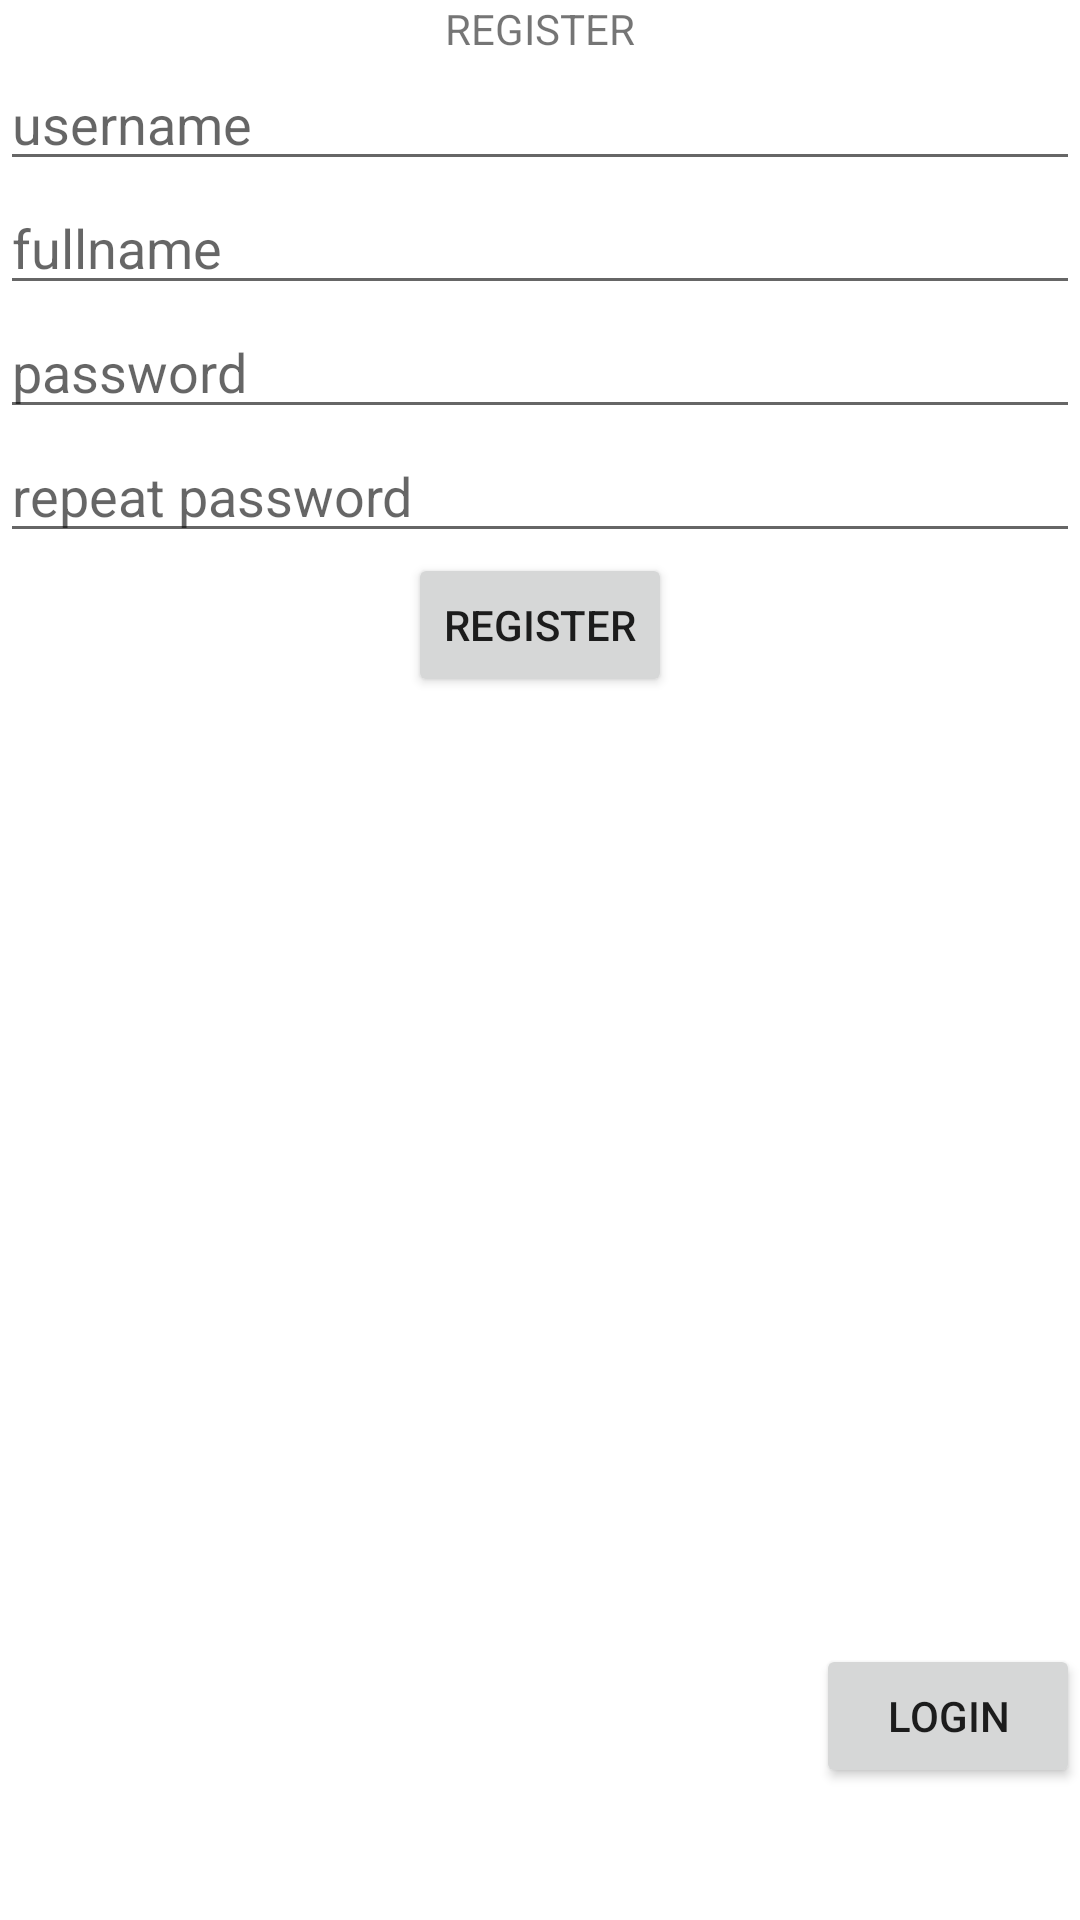

This screen was rendered from an Android layout file. Write that file and the resources it references.
<!-- AndroidManifest.xml: application theme Theme.TugasKelompokSharedPref -->
<!-- res/layout/fragment_register.xml -->
<?xml version="1.0" encoding="utf-8"?>
<FrameLayout xmlns:android="http://schemas.android.com/apk/res/android"
    xmlns:app="http://schemas.android.com/apk/res-auto"
    xmlns:tools="http://schemas.android.com/tools"
    android:layout_width="match_parent"
    android:layout_height="match_parent"
    tools:context=".fragment.RegisterFragment">

    <androidx.constraintlayout.widget.ConstraintLayout
        android:layout_width="match_parent"
        android:layout_height="match_parent" >

        <TextView
            android:id="@+id/tv_register"
            android:layout_width="wrap_content"
            android:layout_height="wrap_content"
            android:text="REGISTER"
            app:layout_constraintEnd_toEndOf="parent"
            app:layout_constraintStart_toStartOf="parent"
            app:layout_constraintTop_toTopOf="parent" />

        <EditText
            android:id="@+id/edt_username"
            android:layout_width="match_parent"
            android:layout_height="wrap_content"
            app:layout_constraintTop_toBottomOf="@+id/tv_register"
            android:hint="username"
            tools:layout_editor_absoluteX="16dp" />

        <EditText
            android:id="@+id/edt_fullname"
            android:layout_width="match_parent"
            android:layout_height="wrap_content"
            android:hint="fullname"
            app:layout_constraintTop_toBottomOf="@+id/edt_username"
            tools:layout_editor_absoluteX="0dp" />

        <EditText
            android:id="@+id/edt_password"
            android:layout_width="match_parent"
            android:layout_height="wrap_content"
            android:hint="password"
            android:inputType="textPassword"
            app:layout_constraintTop_toBottomOf="@+id/edt_fullname"
            tools:layout_editor_absoluteX="0dp" />

        <EditText
            android:id="@+id/edt_repeat_password"
            android:layout_width="match_parent"
            android:layout_height="wrap_content"
            android:hint="repeat password"
            android:inputType="textPassword"
            app:layout_constraintTop_toBottomOf="@+id/edt_password"
            tools:layout_editor_absoluteX="0dp" />

        <Button
            android:id="@+id/btn_register"
            android:layout_width="wrap_content"
            android:layout_height="wrap_content"
            android:text="REGISTER"
            app:layout_constraintEnd_toEndOf="parent"
            app:layout_constraintStart_toStartOf="parent"
            app:layout_constraintTop_toBottomOf="@+id/edt_repeat_password" />

        <Button
            android:id="@+id/btn_login"
            android:layout_width="wrap_content"
            android:layout_height="wrap_content"
            android:layout_marginBottom="44dp"
            android:text="LOGIN"
            app:layout_constraintBottom_toBottomOf="parent"
            app:layout_constraintEnd_toEndOf="parent"
            app:layout_constraintHorizontal_bias="1.0"
            app:layout_constraintStart_toStartOf="parent" />
    </androidx.constraintlayout.widget.ConstraintLayout>

</FrameLayout>
<!-- resources referenced by this layout -->
<resources>
  <style name="Theme.TugasKelompokSharedPref" parent="Theme.MaterialComponents.DayNight.DarkActionBar">
          
          <item name="colorPrimary">@color/purple_500</item>
          <item name="colorPrimaryVariant">@color/purple_700</item>
          <item name="colorOnPrimary">@color/white</item>
          
          <item name="colorSecondary">@color/teal_200</item>
          <item name="colorSecondaryVariant">@color/teal_700</item>
          <item name="colorOnSecondary">@color/black</item>
          
          <item name="android:statusBarColor" tools:targetApi="l">?attr/colorPrimaryVariant</item>
          
      </style>
  <!-- not gathered from this repository: default colours our renderer supplied (Android Studio template values) -->
  <color name="purple_500">#FF6200EE</color>
  <color name="purple_700">#FF3700B3</color>
  <color name="teal_200">#FF03DAC5</color>
  <color name="teal_700">#FF018786</color>
  <color name="black">#FF000000</color>
  <color name="white">#FFFFFFFF</color>
</resources>
